Run: headless pygame with SDL's dummy video driver; simulated clock (each Clock.tick advances the game by its frame time, no real sleeping); random seed 0; keys injected as events and as key.get_pressed() state; no mouse input.
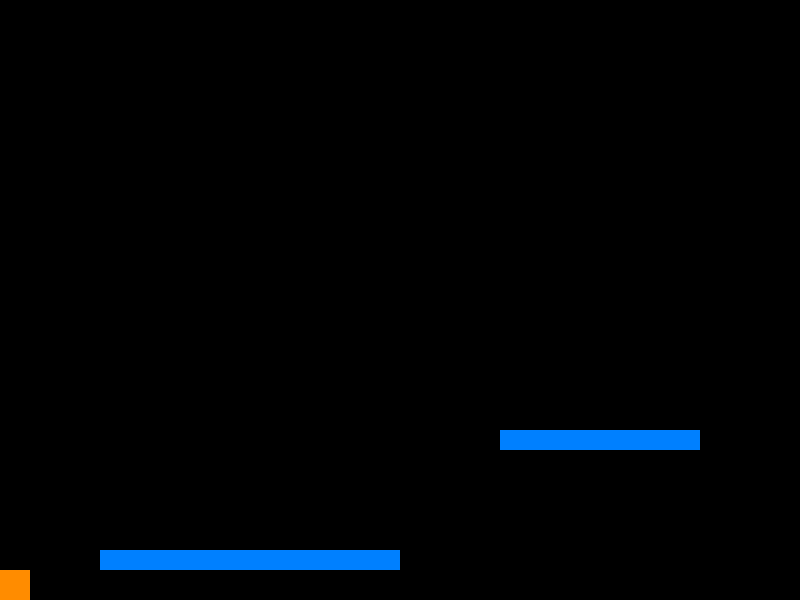
Frame 1 of 4 · flips 1–60 · no input
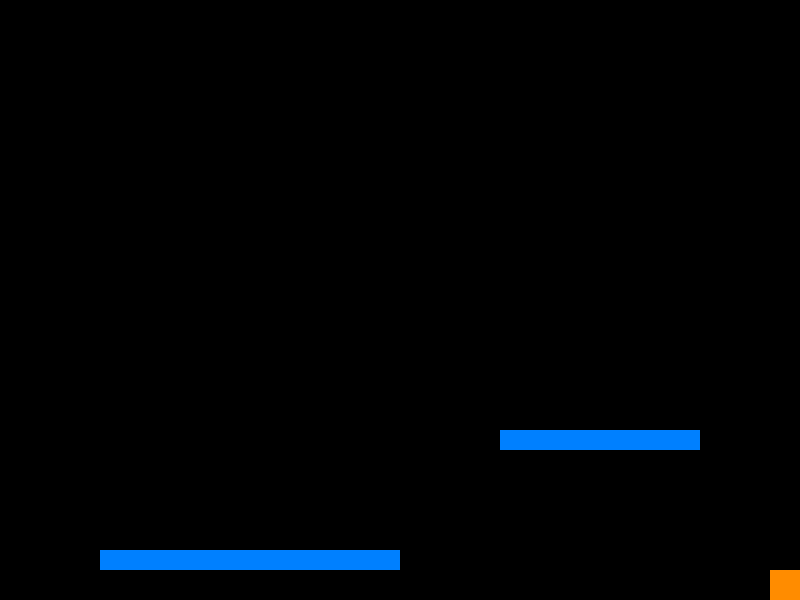
Frame 2 of 4 · flips 61–180 · tapped SPACE, RETURN · held RIGHT (→), D
Frame 3 of 4 · flips 181–300 · held DOWN (↓), S · screen unchanged from frame 2, image omitted
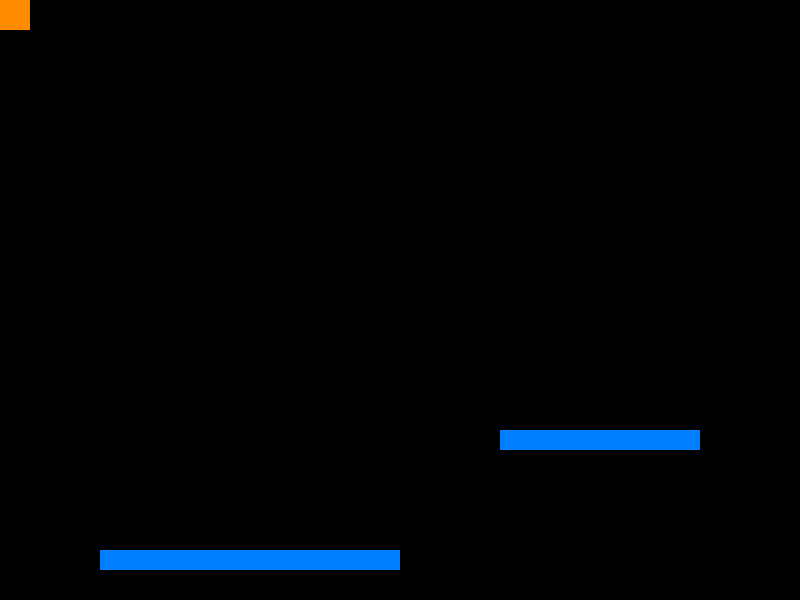
Frame 4 of 4 · flips 301–420 · held LEFT (←), A, UP (↑), W

The pygame program that drew these frames:

#!/usr/bin/env python

import math
import pygame
import random
import copy

from dataclasses import dataclass

WIDTH = 800
HEIGHT = 600
D = 10
FPS = 60

pygame.init()
SCREEN = pygame.display.set_mode((WIDTH, HEIGHT))

def round_to_multiple(x, k):
  return (int(x) // k) * k

class SceneObject:
  def draw(self):
    pass

  def handle_event(self, event):
    pass

def segment_intersects(s1, s2):
  return not ((s1[1] < s2[0]) or (s2[1] < s1[0]))

@dataclass
class Platform(SceneObject):
  x: float
  y: float
  w: float
  h: float
  color: tuple = (0, 128, 255)

  def draw(self):
    pygame.draw.rect(
      SCREEN, self.color, pygame.Rect(
        self.x, HEIGHT - (self.y + self.h), self.w, self.h))

  def intersects(self, other):
    return (
      segment_intersects((self.x, self.x + self.w),
                         (other.x, other.x + other.w)) and
      segment_intersects((self.y, self.y + self.h),
                         (other.y, other.y + other.h)))


@dataclass
class Hero(SceneObject):
  x: float = 0
  y: float = 0
  w: float = 3 * D
  h: float = 3 * D
  dx: float = 0
  dy: float = 0
  color: tuple = (255, 140, 0)
  speed: float = D

  jump_event_id: int = pygame.USEREVENT + 1
  jump_time_ms: float = 100
  jump_speed: float = 3 * D

  fall_speed: float = D

  on_platform: bool = False
  hit_platform: bool = False
  is_jumping: bool = False

  def jump(self, speed):
    if not self.is_jumping:
      self.is_jumping = True
      self.dy = speed
      pygame.time.set_timer(
        self.jump_event_id, int(self.jump_time_ms / 10), loops=1)

  def handle_jump(self):
    if self.is_jumping:
      if self.y <= 0 or (self.on_platform and self.dy <= 0):
        self.is_jumping = False
        self.dy = 0
      else:
        self.dy = max(self.dy - self.jump_speed / 10, -self.fall_speed)
        pygame.time.set_timer(
          self.jump_event_id, int(self.jump_time_ms / 10), loops=1)

  def intersects_x(self, p):
    return segment_intersects(
      (self.x + 1, self.x + self.w - 1), (p.x, p.x + p.w))

  def intersects_y(self, p):
    return segment_intersects(
      (self.y + 1, self.y + self.h - 1), (p.y, p.y + p.h))

  def intersect(self, platforms):
    self.on_platform = False
    for p in platforms:
      if self.intersects_y(p):
        if self.x + self.w > p.x and self.x + self.w <= p.x + D:
          self.dx = 0
          self.x = p.x - self.w
        elif self.x < p.x + p.w and self.x >= p.x + p.w - D:
          self.dx = 0
          self.x = p.x + p.w
      if self.intersects_x(p):
        if (self.y >= p.y + p.h and
            self.y + self.dy <= p.y + p.h):
          self.y = p.y + p.h
          self.on_platform = True
          self.is_jumping = False
          self.dy = 0
        if (self.y + self.h <= p.y and
            self.y + self.h + self.dy >= p.y):
          self.y = p.y - self.h
          self.dy = 0

    if not (self.on_platform or self.is_jumping):
      self.dy = -self.fall_speed

  def keydown(self, key):
    if key == pygame.K_LEFT: self.dx = -self.speed
    if key == pygame.K_RIGHT: self.dx = self.speed
    if key == pygame.K_UP: self.jump(self.jump_speed)

  def keyup(self, key):
    if key in (pygame.K_LEFT, pygame.K_RIGHT):
      self.dx = 0

  def handle_event(self, event):
    if event.type == pygame.KEYDOWN: self.keydown(event.key)
    if event.type == pygame.KEYUP: self.keyup(event.key)
    if event.type == self.jump_event_id: self.handle_jump()

  def move(self):
    self.x += self.dx
    self.y += self.dy
    self.x = round_to_multiple(self.x, D)
    self.y = round_to_multiple(self.y, D)
    self.y = max(self.y, 0)
    self.y = min(self.y, HEIGHT - self.h)
    self.x = max(self.x, 0)
    self.x = min(self.x, WIDTH - self.w)

  def draw(self):
    self.move()
    pygame.draw.rect(
      SCREEN, self.color, pygame.Rect(
        self.x, HEIGHT - (self.y + self.h), self.w, self.h))

def main():
  done = False
  clock = pygame.time.Clock()

  hero = Hero()
  platforms = [Platform(100, 30, 300, 20), Platform(500, 150, 200, 20)]
  objects = [hero] + platforms

  while not done:
    SCREEN.fill((0, 0, 0))

    hero.intersect(platforms)

    for obj in objects:
      obj.draw()

    for event in pygame.event.get():
      if event.type == pygame.QUIT:
        done = True
      for obj in objects:
        obj.handle_event(event)

    pygame.display.update()
    clock.tick(FPS)

if __name__ == '__main__':
  main()
